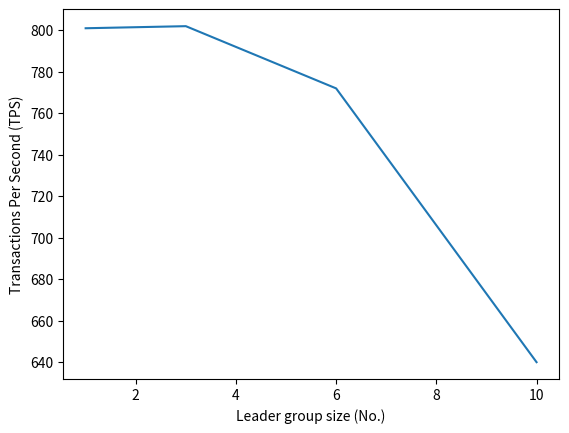

The matplotlib source for this figure:
"""
10 nodes 1 leader - 801
10 nodes 3 leader - 802
10 nodes 6 leader - 772
10 nodes 10 leader- 640
"""

import time
import json
import numpy as np
import matplotlib.pyplot as plt

l = [801, 802, 772, 640]
x = [1, 3, 6, 10]

plt.plot(x, l,label = "Comparison of ratio of leader group size")
plt.xlabel("Leader group size (No.)")
plt.ylabel("Transactions Per Second (TPS)")
plt.show()